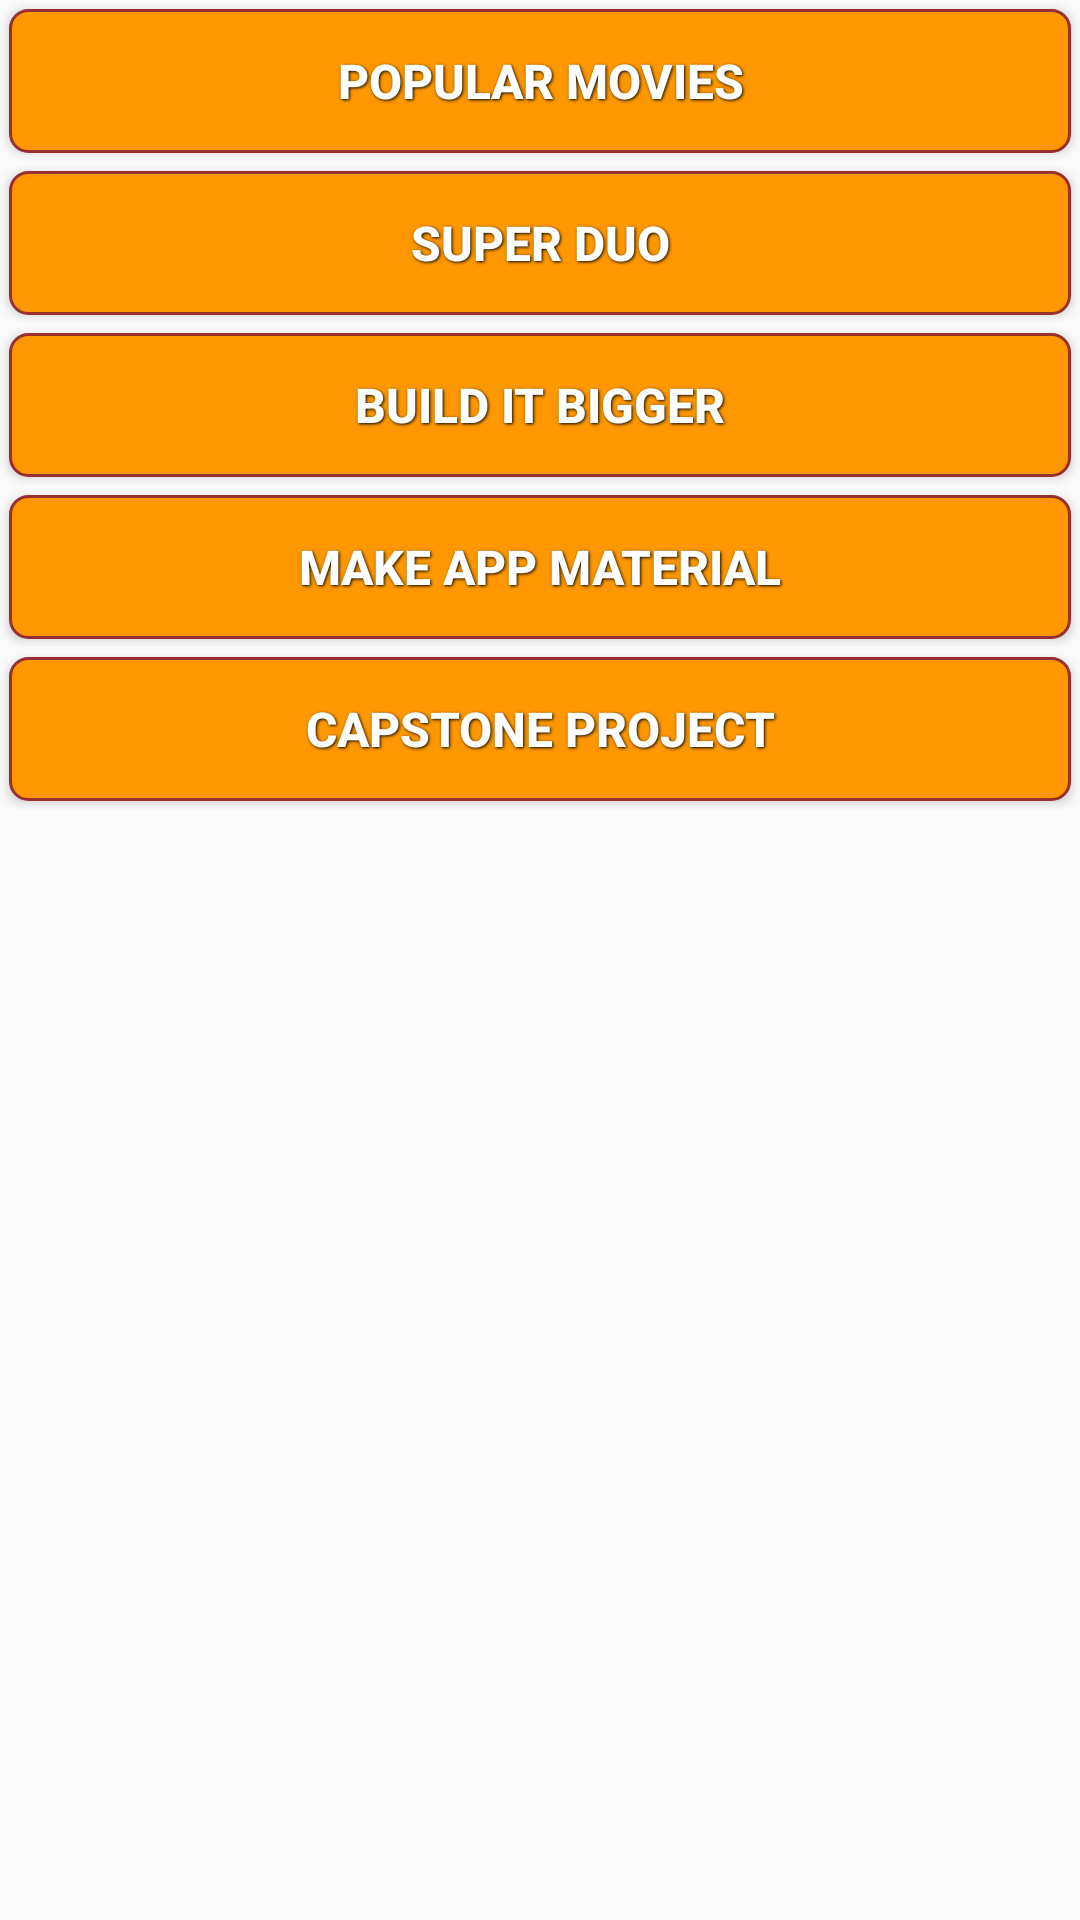

Android layout source for this screen:
<!-- AndroidManifest.xml: application theme AppTheme -->
<!-- res/layout/content_main.xml -->
<?xml version="1.0" encoding="utf-8"?>
<ScrollView xmlns:android="http://schemas.android.com/apk/res/android"
    xmlns:tools="http://schemas.android.com/tools"
    android:layout_width="match_parent"
    android:layout_height="match_parent"
    tools:context=".MainActivity"
    android:id="@+id/projects_scroll_view"
    android:orientation="vertical"
    android:layout_marginBottom="80dp"
    android:layout_marginLeft="80dp"
    android:layout_marginRight="80dp"
    android:layout_marginTop="120dp">

    <LinearLayout
        android:layout_width="wrap_content"
        android:layout_height="wrap_content"
        android:id="@+id/project_button_layout"
        android:orientation="vertical"
        android:gravity="center_vertical">

        <Button
            android:id="@+id/p1"
            android:width="400dp"
            android:layout_width="wrap_content"
            android:layout_height="wrap_content"
            android:text="@string/p1"
            android:background="@drawable/button"
            style="@style/button_text"
            android:onClick="showMessage"
            />
        <Button
            android:id="@+id/p2"
            android:width="400dp"
            android:layout_width="wrap_content"
            android:layout_height="wrap_content"
            android:text="@string/p2"
            android:background="@drawable/button"
            style="@style/button_text"
            android:onClick="showMessage"
            />
        <Button
            android:id="@+id/p3"
            android:width="400dp"
            android:layout_width="wrap_content"
            android:layout_height="wrap_content"
            android:text="@string/p3"
            android:background="@drawable/button"
            style="@style/button_text"
            android:onClick="showMessage"
            />
        <Button
            android:id="@+id/p4"
            android:width="400dp"
            android:layout_width="wrap_content"
            android:layout_height="wrap_content"
            android:text="@string/p4"
            android:background="@drawable/button"
            style="@style/button_text"
            android:onClick="showMessage"
            />
        <Button
            android:id="@+id/p5"
            android:width="400dp"
            android:layout_width="wrap_content"
            android:layout_height="wrap_content"
            android:text="@string/p5"
            android:background="@drawable/button"
            style="@style/button_text"
            android:onClick="showMessage"
            />
    </LinearLayout>
</ScrollView>
<!-- resources referenced by this layout -->
<resources>
  <!-- drawable button (drawable) -->
  <?xml version="1.0" encoding="utf-8"?>
  <selector xmlns:android="http://schemas.android.com/apk/res/android">
      <item android:state_pressed="true" >
          <shape>
              <solid
                  android:color="#ef4444" />
              <stroke
                  android:width="1dp"
                  android:color="#DD2C00" />
              <corners
                  android:radius="6dp" />
              <padding
                  android:left="10dp"
                  android:top="10dp"
                  android:right="10dp"
                  android:bottom="10dp" />
          </shape>
      </item>
      <item>
          <shape>
              <gradient
                  android:startColor="#FF9800"
                  android:endColor="#FF9800"
                  android:angle="270" />
              <stroke
                  android:width="1dp"
                  android:color="#992f2f" />
              <corners
                  android:radius="6dp" />
              <padding
                  android:left="10dp"
                  android:top="10dp"
                  android:right="10dp"
                  android:bottom="10dp" />
          </shape>
      </item>
  </selector>
  <string name="p1">Popular Movies</string>
  <string name="p2">Super Duo</string>
  <string name="p3">Build It Bigger</string>
  <string name="p4">Make App Material</string>
  <string name="p5">Capstone Project</string>
  <style name="button_text">
          <item name="android:layout_width">match_parent</item>
          <item name="android:layout_height">wrap_content</item>
          <item name="android:textColor">#ffffff</item>
          <item name="android:gravity">center</item>
          <item name="android:layout_margin">3dp</item>
          <item name="android:textSize">16dp</item>
          <item name="android:textStyle">bold</item>
          <item name="android:shadowColor">#000000</item>
          <item name="android:shadowDx">1</item>
          <item name="android:shadowDy">1</item>
          <item name="android:shadowRadius">2</item>
      </style>
  <style name="AppTheme" parent="Theme.AppCompat.Light.DarkActionBar">
          
          <item name="colorPrimary">@color/colorPrimary</item>
          <item name="colorPrimaryDark">@color/colorPrimaryDark</item>
          <item name="colorAccent">@color/colorAccent</item>
      </style>
  <!-- not gathered from this repository: default colours our renderer supplied (Android Studio template values) -->
  <color name="colorPrimary">#FF6200EE</color>
  <color name="colorPrimaryDark">#FF3700B3</color>
  <color name="colorAccent">#FF03DAC5</color>
</resources>
